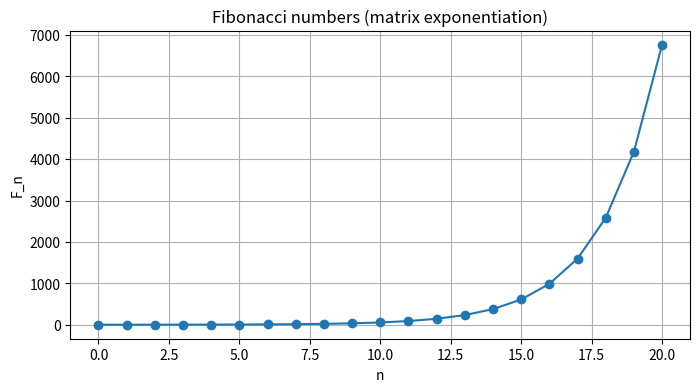
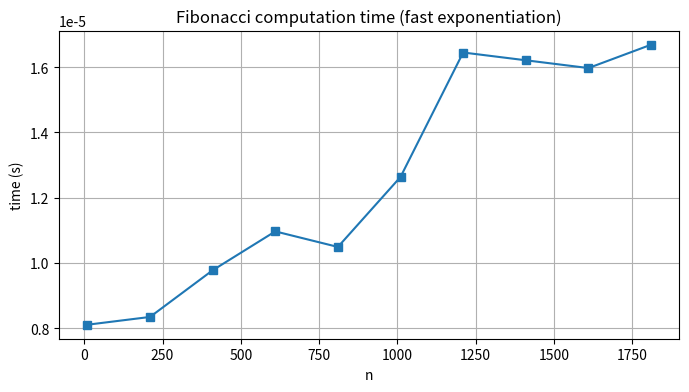
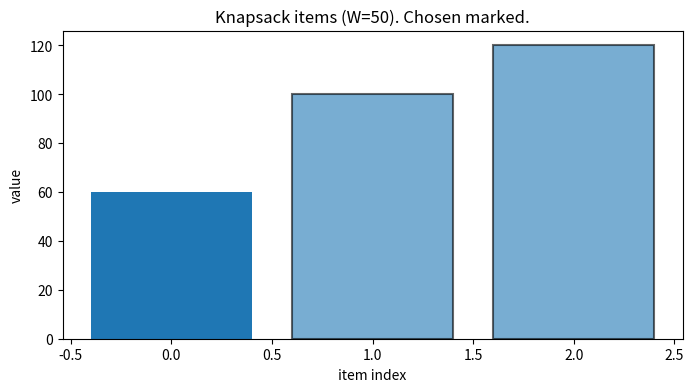
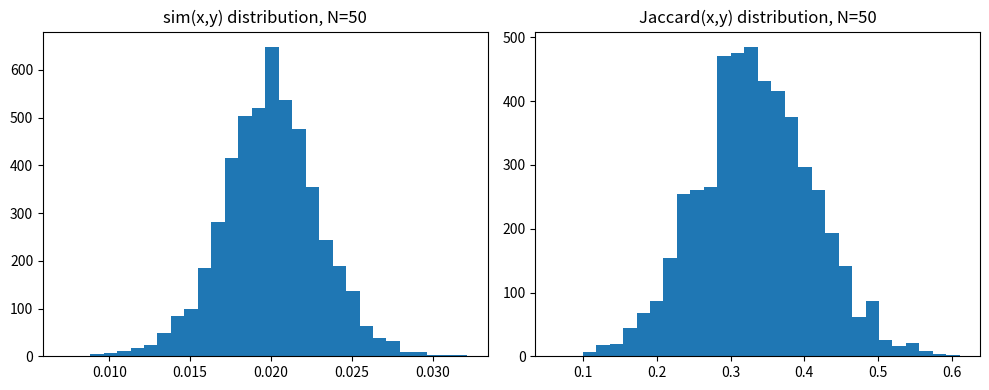
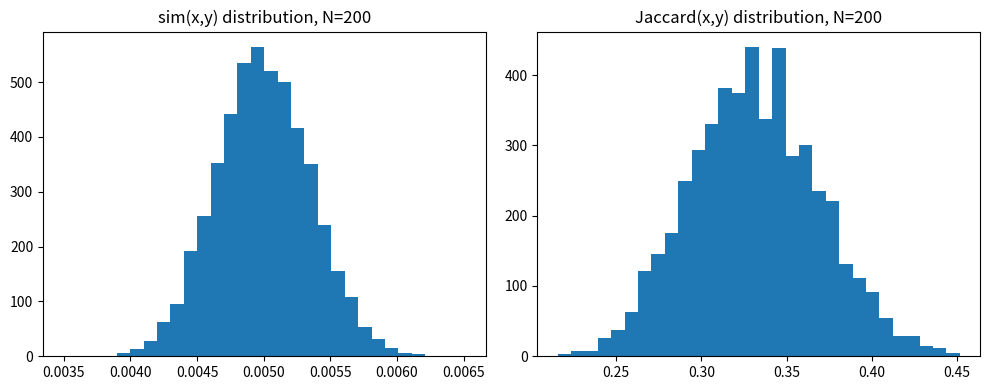
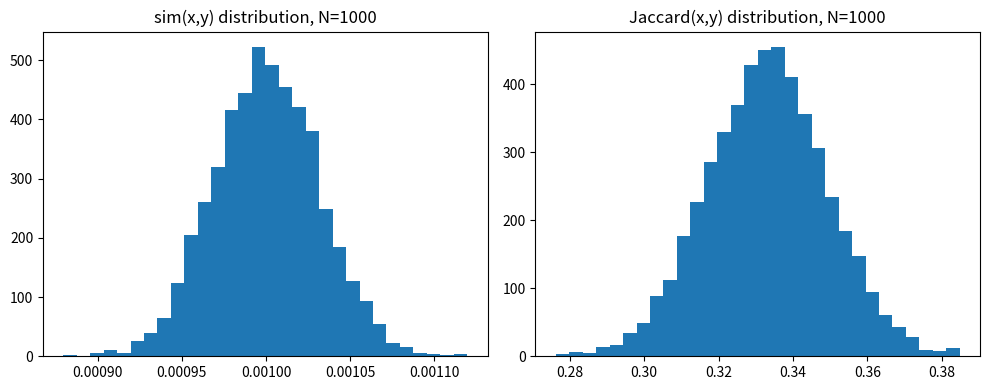
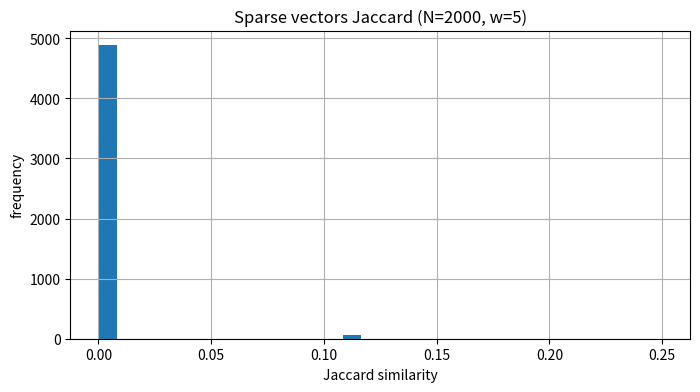

The script that saved these images, in order:

"""
PS3: Fundamental Algorithm Techniques
Реалізація:
 - Problem 1: Fibonacci via fast matrix exponentiation (log n)
 - Problem 2: 0/1 Knapsack with O(W) space + reconstruction of chosen items
 - Problem 3: Binary vector similarity experiments (sim, Jaccard), sparse vectors
"""

import math
import random
import time
from itertools import combinations
from typing import List, Tuple, Optional

import numpy as np
import matplotlib.pyplot as plt


# -------------------------
# Problem 1: Fibonacci
# -------------------------
class Matrix2x2:

    def __init__(self, a: int, b: int, c: int, d: int):
        self.a = a
        self.b = b
        self.c = c
        self.d = d

    def mul(self, other: "Matrix2x2") -> "Matrix2x2":

        return Matrix2x2(
            self.a * other.a + self.b * other.c,
            self.a * other.b + self.b * other.d,
            self.c * other.a + self.d * other.c,
            self.c * other.b + self.d * other.d
        )

    def __repr__(self):
        return f"[[{self.a},{self.b}],[{self.c},{self.d}]]"

    def pow(self, exponent: int) -> "Matrix2x2":
        """Бинарне (быстрое) возведение в степень. O(log exponent)."""
        result = Matrix2x2(1, 0, 0, 1)  # identity
        base = Matrix2x2(self.a, self.b, self.c, self.d)
        e = exponent
        while e > 0:
            if e & 1:
                result = result.mul(base)
            base = base.mul(base)
            e >>= 1
        return result


def fib_matrix(n: int) -> int:
    """Повертає F_n (F_0 = 0, F_1 = 1) через матричний метод."""
    if n == 0:
        return 0
    M = Matrix2x2(1, 1, 1, 0)
    P = M.pow(n - 1)
    # M^(n-1) * [F1, F0]ᵀ = [F_n, F_{n-1}]ᵀ => верхній лівий елемент * 1 + верхній правий * 0 = F_n
    return P.a


# -------------------------
# Problem 2: 0/1 Knapsack (O(W) space + reconstruction)
# -------------------------
def knapsack_max_value_and_items(values: List[int], weights: List[int], W: int) -> Tuple[int, List[int]]:

    n = len(values)
    dp = [0] * (W + 1)  # dp[w] = максимальна цінність при точній або меншій вазі w
    parent: List[Optional[Tuple[int, int]]] = [None] * (W + 1)  # для реконструкції

    for i in range(n):
        wi = weights[i]
        vi = values[i]

        for w in range(W, wi - 1, -1):
            candidate = dp[w - wi] + vi
            if candidate > dp[w]:
                dp[w] = candidate
                parent[w] = (w - wi, i)


    best_w = max(range(W + 1), key=lambda x: dp[x])
    max_val = dp[best_w]


    chosen_items = []
    cur_w = best_w
    while cur_w > 0 and parent[cur_w] is not None:
        prev_w, item_idx = parent[cur_w]
        chosen_items.append(item_idx)
        cur_w = prev_w
    chosen_items.reverse()
    return max_val, chosen_items


# -------------------------
# Problem 3: Binary vectors / similarities
# -------------------------
def generate_random_binary_vectors(num_vectors: int, N: int, p: float = 0.5, seed: Optional[int] = None) -> np.ndarray:

    if seed is not None:
        np.random.seed(seed)
    return (np.random.rand(num_vectors, N) < p).astype(int)


def sim_func(x: np.ndarray, y: np.ndarray, eps: float = 1e-10) -> float:

    denom = (x.sum() * y.sum()) + eps
    return float(np.dot(x, y) / denom)


def jaccard(x: np.ndarray, y: np.ndarray, eps: float = 1e-10) -> float:

    inter = int(np.logical_and(x, y).sum())
    union = int(np.logical_or(x, y).sum())
    return inter / (union + eps)


def similarity_experiment(num_vectors: int, N: int, p: float = 0.5, seed: Optional[int] = None) -> Tuple[np.ndarray, np.ndarray]:

    vecs = generate_random_binary_vectors(num_vectors, N, p=p, seed=seed)
    sims = []
    jaccs = []
    for i in range(num_vectors):
        xi = vecs[i]
        for j in range(i + 1, num_vectors):
            yj = vecs[j]
            sims.append(sim_func(xi, yj))
            jaccs.append(jaccard(xi, yj))
    return np.array(sims), np.array(jaccs)



def demo_fibonacci_plot(max_n: int = 34):
    ns = list(range(0, max_n + 1))
    fib_vals = [fib_matrix(n) for n in ns]

    plt.figure(figsize=(8, 4))
    plt.plot(ns, fib_vals, marker='o')
    plt.title("Fibonacci numbers (matrix exponentiation)")
    plt.xlabel("n")
    plt.ylabel("F_n")
    plt.grid(True)
    plt.show()


    ns_time = list(range(10, 2000, 200))
    times = []
    for n in ns_time:
        start = time.time()
        fib_matrix(n)
        times.append(time.time() - start)
    plt.figure(figsize=(8, 4))
    plt.plot(ns_time, times, marker='s')
    plt.title("Fibonacci computation time (fast exponentiation)")
    plt.xlabel("n")
    plt.ylabel("time (s)")
    plt.grid(True)
    plt.show()


def demo_knapsack(values: List[int], weights: List[int], W: int):
    max_val, chosen = knapsack_max_value_and_items(values, weights, W)
    print(f"Knapsack result: max value = {max_val}, chosen items = {chosen}")

    indices = list(range(len(values)))
    plt.figure(figsize=(8, 4))
    bars = plt.bar(indices, values)
    for idx in chosen:
        bars[idx].set_alpha(0.6)
        bars[idx].set_edgecolor("black")
        bars[idx].set_linewidth(1.5)
    plt.title(f"Knapsack items (W={W}). Chosen marked.")
    plt.xlabel("item index")
    plt.ylabel("value")
    plt.show()


def demo_similarity(num_vectors: int = 100, Ns: List[int] = [50, 200, 1000], p: float = 0.5, seed: int = 42):
    for N in Ns:
        sims, jaccs = similarity_experiment(num_vectors, N, p=p, seed=seed)

        print(f"N={N}: sim mean={sims.mean():.6f}, std={sims.std():.6f}; Jacc mean={jaccs.mean():.6f}, std={jaccs.std():.6f}")

        plt.figure(figsize=(10, 4))
        plt.subplot(1, 2, 1)
        plt.hist(sims, bins=30)
        plt.title(f"sim(x,y) distribution, N={N}")

        plt.subplot(1, 2, 2)
        plt.hist(jaccs, bins=30)
        plt.title(f"Jaccard(x,y) distribution, N={N}")

        plt.tight_layout()
        plt.show()


    N_sparse = 2000
    w_sparse = 5
    num_vectors = 100

    rng = np.random.default_rng(seed)
    vecs_sparse = np.zeros((num_vectors, N_sparse), dtype=int)
    for i in range(num_vectors):
        ones = rng.choice(N_sparse, w_sparse, replace=False)
        vecs_sparse[i, ones] = 1

    jacc_sp = []
    for i in range(num_vectors):
        for j in range(i + 1, num_vectors):
            jacc_sp.append(jaccard(vecs_sparse[i], vecs_sparse[j]))
    jacc_sp = np.array(jacc_sp)
    print(f"Sparse N={N_sparse}, w={w_sparse}: Jaccard mean={jacc_sp.mean():.6e}, std={jacc_sp.std():.6e}")

    plt.figure(figsize=(8, 4))
    plt.hist(jacc_sp, bins=30)
    plt.title(f"Sparse vectors Jaccard (N={N_sparse}, w={w_sparse})")
    plt.xlabel("Jaccard similarity")
    plt.ylabel("frequency")
    plt.grid(True)
    plt.show()


    comb_count = math.comb(N_sparse, w_sparse)
    print(f"Number of possible sparse vectors (N={N_sparse}, w={w_sparse}): {comb_count:e}")
    print(f"log10(count) = {math.log10(comb_count):.3f}, log2(count) = {math.log2(comb_count):.3f}")



def main():
    print("=== Problem 1: Fibonacci demo ===")
    # показати кілька перших чисел і графік
    for n in range(0, 11):
        print(f"F_{n} = {fib_matrix(n)}")
    demo_fibonacci_plot(max_n=20)

    print("\n=== Problem 2: Knapsack demo ===")
    values = [60, 100, 120]
    weights = [10, 20, 30]
    W = 50
    demo_knapsack(values, weights, W)

    print("\n=== Problem 3: Similarity demo ===")
    demo_similarity(num_vectors=100, Ns=[50, 200, 1000], p=0.5, seed=12345)


if __name__ == "__main__":
    main()
